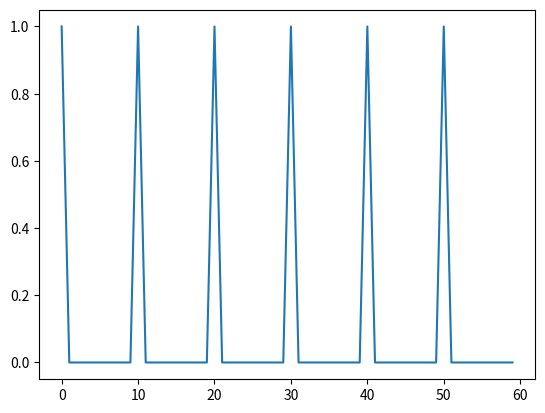

Python code for this plot:
import numpy as np
import matplotlib.pyplot as plt

vector = np.array([1,0,0,0,0,0,0,0,0,0,1,0,0,0,0,0,0,0,0,0,1,0,0,0,0,0,0,0,0,0,1,0,0,0,0,0,0,0,0,0,1,0,0,0,0,0,0,0,0,0,1,0,0,0,0,0,0,0,0,0])
plt.plot(vector)
vector_res = vector.reshape(6,10)
print(vector_res)

spec=np.fft.fft(vector_res, axis=1)

print(spec)

correlation_length = 6

number_of_iterations = len(vector)//correlation_length
surv_reshaped = (vector[0:(number_of_iterations * correlation_length)]).reshape(correlation_length, number_of_iterations)
surv_reshaped0   = vector[0: correlation_length]

print(f"wtf {np.sum(surv_reshaped0-surv_reshaped[:,0])}")
print(surv_reshaped0)
print(surv_reshaped)
print(surv_reshaped[:,0])
